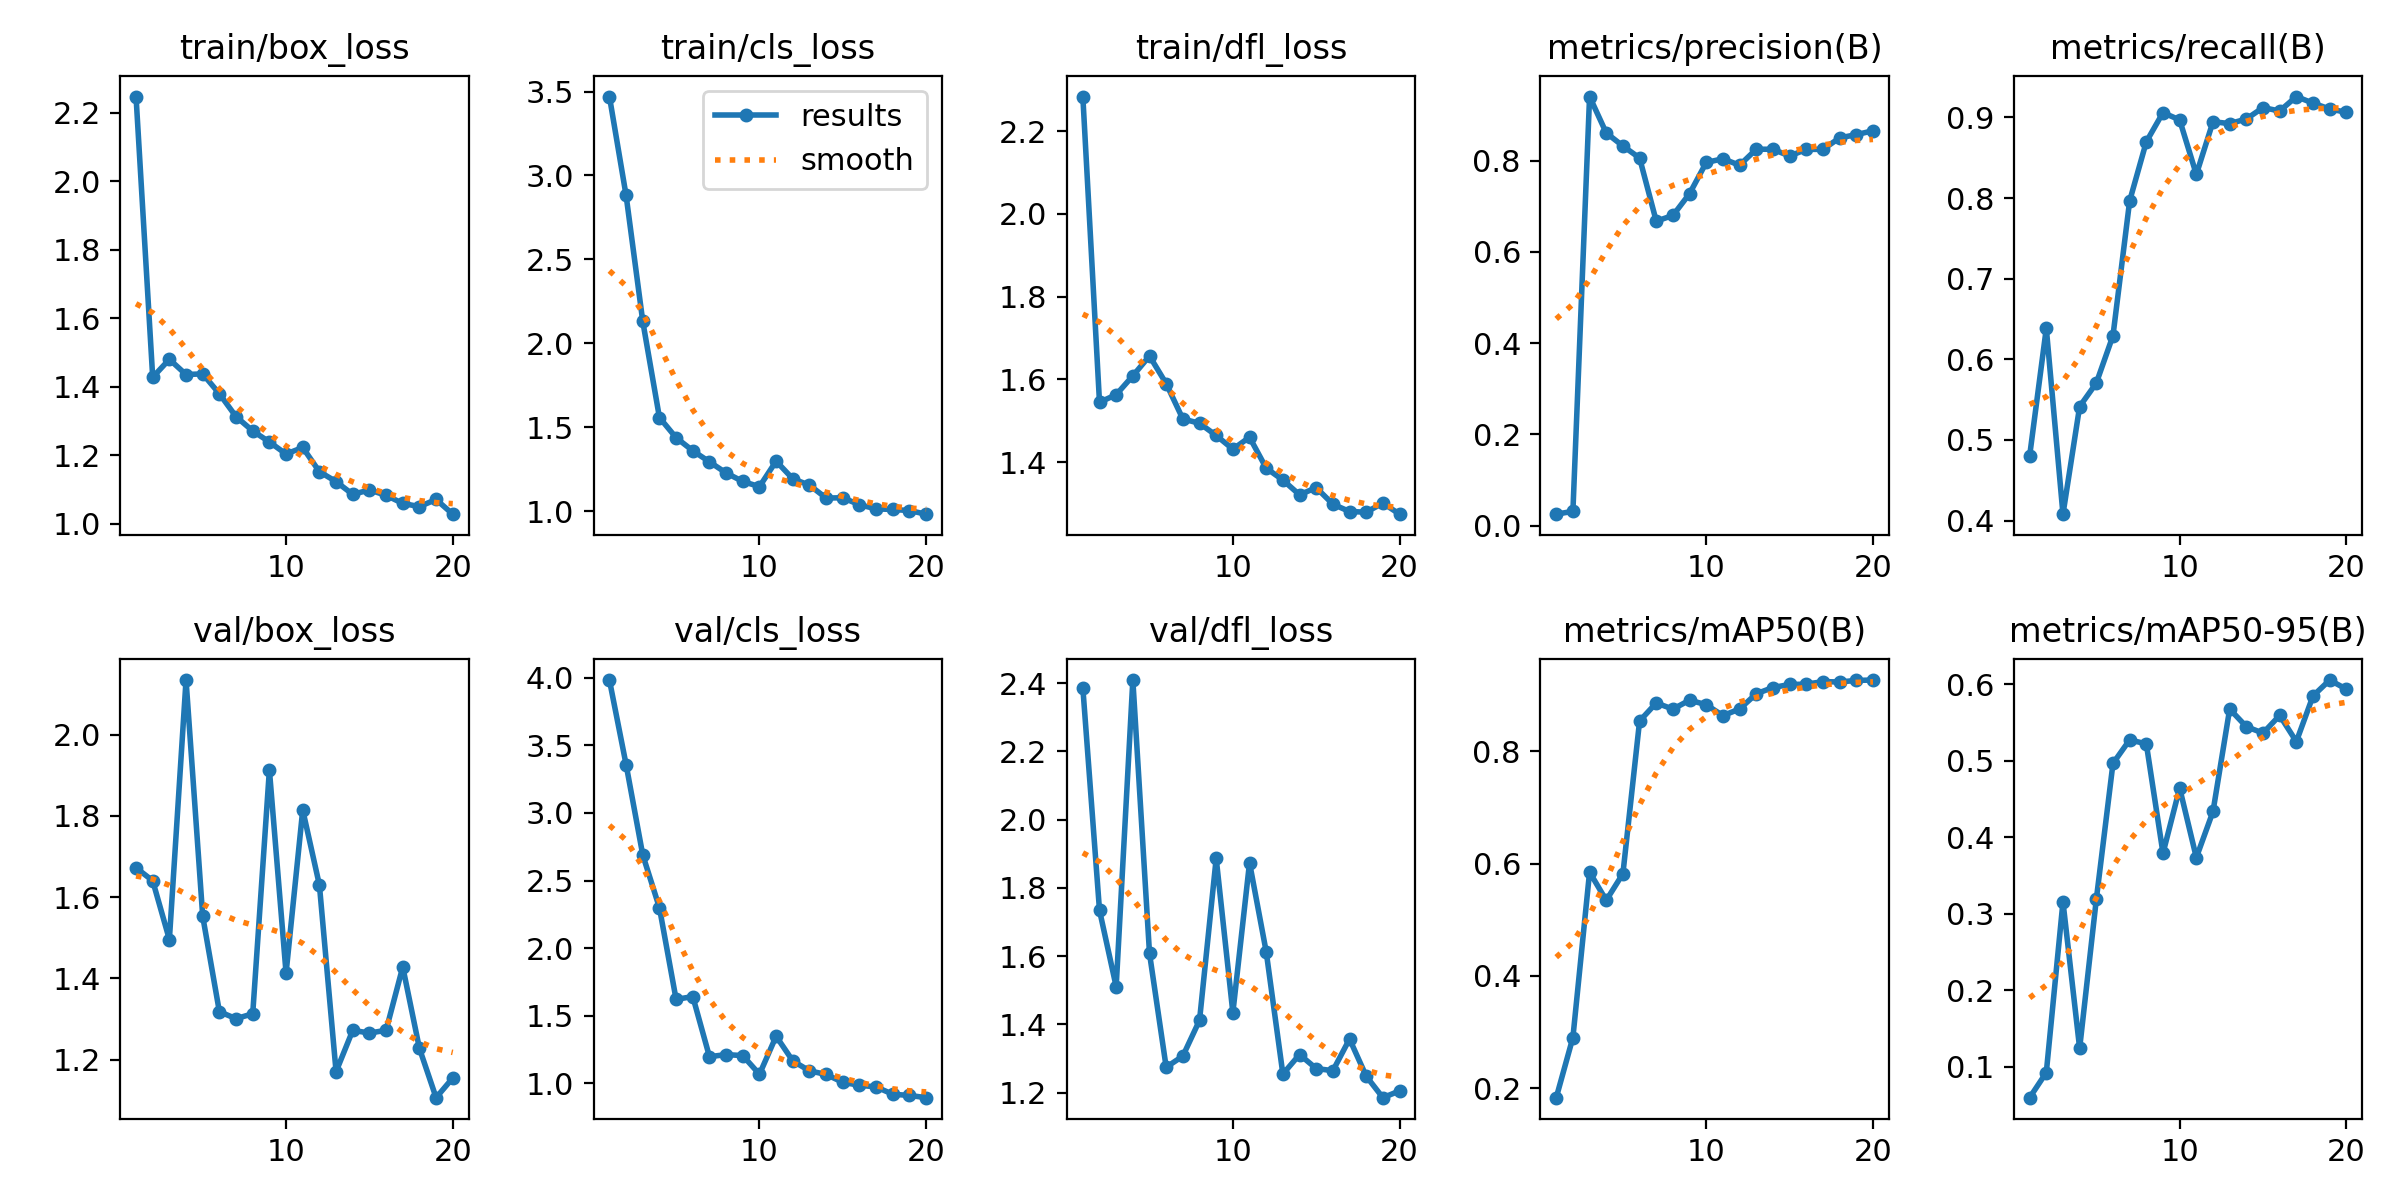

Data behind this chart, as committed beside it:
epoch, time, train/box_loss, train/cls_loss, train/dfl_loss, metrics/precision(B), metrics/recall(B), metrics/mAP50(B), metrics/mAP50-95(B), val/box_loss, val/cls_loss, val/dfl_loss, lr/pg0, lr/pg1, lr/pg2
1, 18.17, 2.247, 3.47, 2.284, 0.02503, 0.4801, 0.1834, 0.05937, 1.672, 3.984, 2.386, 0.0002144, 0.0002144, 0.0002144
2, 19.63, 1.427, 2.881, 1.545, 0.03125, 0.6385, 0.2904, 0.09227, 1.64, 3.358, 1.734, 0.0004211, 0.0004211, 0.0004211
3, 21.13, 1.48, 2.13, 1.563, 0.9403, 0.4079, 0.5847, 0.3153, 1.496, 2.689, 1.511, 0.0006051, 0.0006051, 0.0006051
4, 22.56, 1.435, 1.557, 1.609, 0.8606, 0.5415, 0.5345, 0.124, 2.135, 2.298, 2.409, 0.0007666, 0.0007666, 0.0007666
5, 23.97, 1.437, 1.437, 1.657, 0.8319, 0.5706, 0.5819, 0.3186, 1.553, 1.62, 1.608, 0.0009054, 0.0009054, 0.0009054
6, 25.39, 1.379, 1.359, 1.59, 0.8057, 0.6294, 0.8535, 0.4964, 1.318, 1.641, 1.274, 0.001022, 0.001022, 0.001022
7, 26.78, 1.312, 1.293, 1.504, 0.6672, 0.7964, 0.8857, 0.5271, 1.301, 1.196, 1.307, 0.001005, 0.001005, 0.001005
8, 28.21, 1.271, 1.227, 1.494, 0.6797, 0.8698, 0.8747, 0.5219, 1.313, 1.211, 1.412, 0.0009339, 0.0009339, 0.0009339
9, 29.57, 1.238, 1.176, 1.464, 0.7276, 0.906, 0.8907, 0.379, 1.913, 1.204, 1.886, 0.0008631, 0.0008631, 0.0008631
10, 30.95, 1.203, 1.145, 1.431, 0.7959, 0.8969, 0.8825, 0.4642, 1.413, 1.066, 1.434, 0.0007924, 0.0007924, 0.0007924
11, 33.24, 1.222, 1.297, 1.46, 0.8039, 0.8293, 0.8631, 0.3733, 1.815, 1.347, 1.874, 0.0007216, 0.0007216, 0.0007216
12, 34.62, 1.152, 1.192, 1.385, 0.7898, 0.8947, 0.875, 0.4335, 1.63, 1.165, 1.613, 0.0006509, 0.0006509, 0.0006509
13, 36.19, 1.123, 1.154, 1.357, 0.8249, 0.8923, 0.902, 0.5675, 1.17, 1.091, 1.254, 0.0005802, 0.0005802, 0.0005802
14, 37.56, 1.085, 1.077, 1.321, 0.8248, 0.8981, 0.9132, 0.5444, 1.272, 1.064, 1.311, 0.0005094, 0.0005094, 0.0005094
15, 38.91, 1.098, 1.079, 1.338, 0.8099, 0.9122, 0.9185, 0.536, 1.266, 1.006, 1.27, 0.0004387, 0.0004387, 0.0004387
16, 40.27, 1.083, 1.037, 1.298, 0.8246, 0.9079, 0.9191, 0.5591, 1.272, 0.9842, 1.264, 0.000368, 0.000368, 0.000368
17, 41.62, 1.059, 1.013, 1.28, 0.8246, 0.9259, 0.9236, 0.5249, 1.428, 0.9717, 1.357, 0.0002972, 0.0002972, 0.0002972
18, 42.95, 1.05, 1.009, 1.279, 0.8498, 0.9177, 0.923, 0.5846, 1.228, 0.9176, 1.248, 0.0002265, 0.0002265, 0.0002265
19, 44.32, 1.07, 1.003, 1.301, 0.8568, 0.9105, 0.9258, 0.6053, 1.106, 0.9089, 1.185, 0.0001558, 0.0001558, 0.0001558
20, 45.66, 1.028, 0.9812, 1.274, 0.8653, 0.9064, 0.9264, 0.5935, 1.155, 0.8923, 1.205, 8.50255e-05, 8.50255e-05, 8.50255e-05
